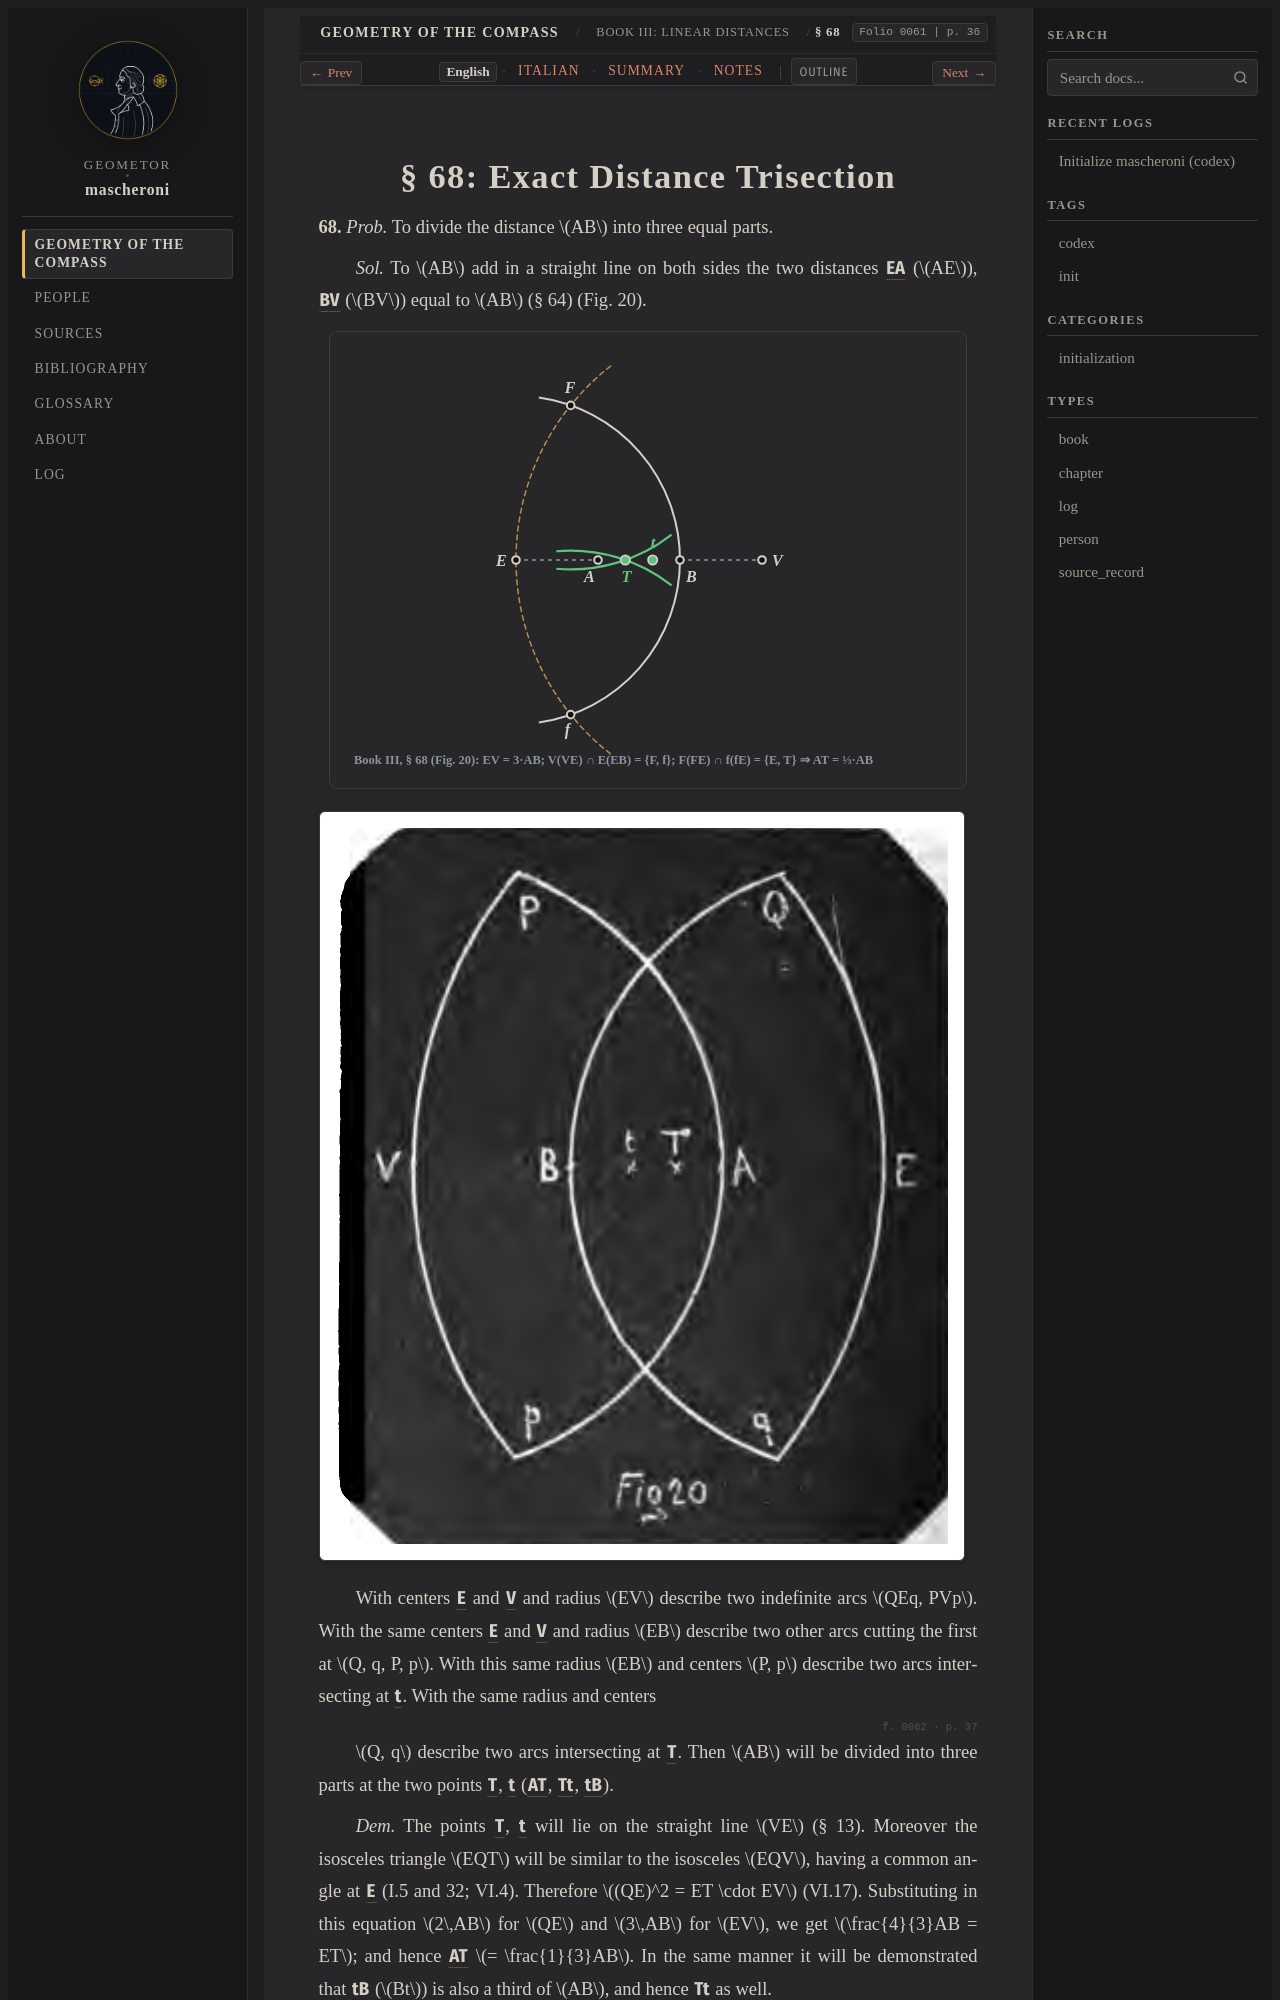

repository: geometor/mascheroni · page: geometria_del_compasso/03-book-03/04-sec-68-trisection/index.html · generator: sphinx

:order: 4
:layout: book
:title: § 68: Exact Distance Trisection
:nav_title: § 68: Distance Trisection
:breadcrumb_title: § 68: Distance Trisection
:folio: 0061
:page: 36
:tracks: English: index | Italian: it | Summary: summary | Notes: notes

.. _mascheroni-03-book-03-04-sec-68-trisection-en:
.. _mascheroni-libro-3-sec-68-en:
